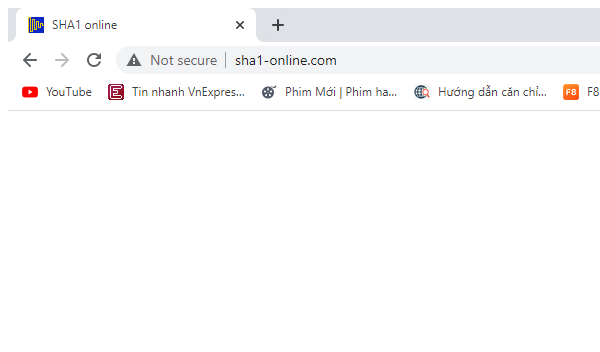
Task: Robotic Enterprise Framework
Workflow: SHA1Online_ProcessHash

Step 1: Attach Browser 'chrome.exe  SHA1 online' in window 'SHA1 online' (chrome.exe)

Step 2: type [in_HashFormula] into the text box (no picture)

Step 3: click on the text box 'hash' (no picture)

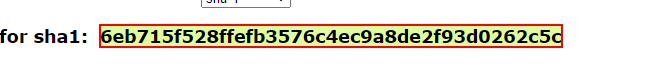
Step 4: get-text from the element
